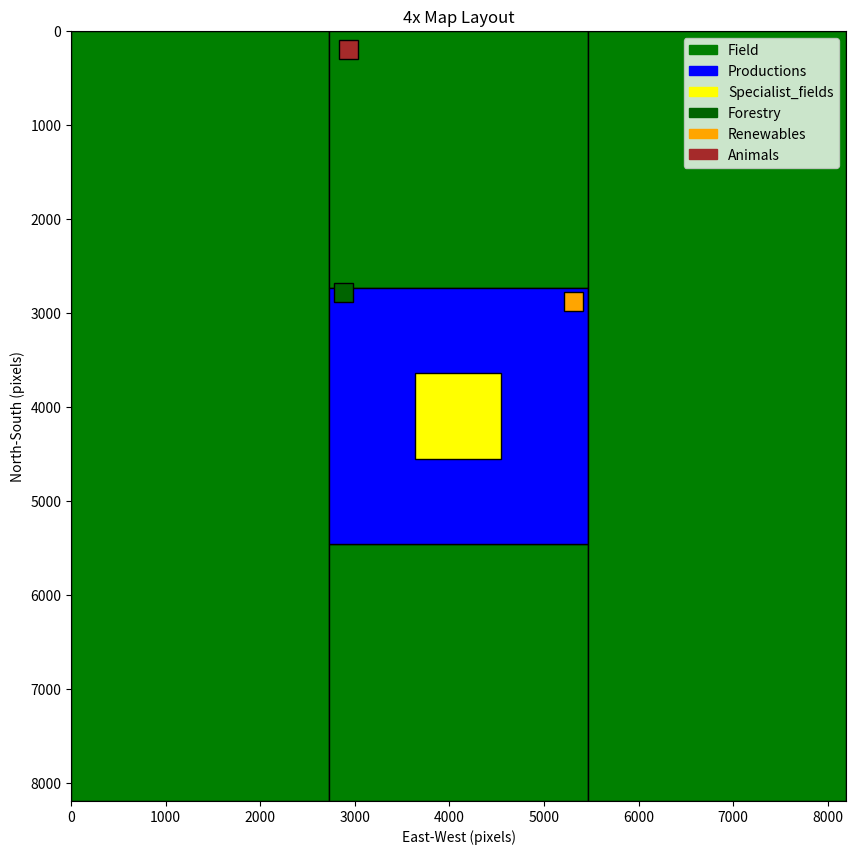

Reproduce this figure in Python.
import matplotlib.pyplot as plt
import matplotlib.patches as patches

# Define the size of the map
map_size = 8192
quadrant_size = map_size // 3

# Create a figure and axis
fig, ax = plt.subplots(figsize=(10, 10))

# Define colors for different regions
colors = {
    'field': 'green',
    'productions': 'blue',
    'specialist_fields': 'yellow',
    'forestry': 'darkgreen',
    'renewables': 'orange',
    'animals': 'brown'
}

# Draw fields in col 1
ax.add_patch(patches.Rectangle((0, 0), quadrant_size, map_size, edgecolor='black', facecolor=colors['field'], label='Field'))

# Draw fields in col 2
ax.add_patch(patches.Rectangle((quadrant_size, 2 * quadrant_size), quadrant_size, quadrant_size, edgecolor='black', facecolor=colors['field'], label='Field'))
ax.add_patch(patches.Rectangle((quadrant_size, 0), quadrant_size, quadrant_size, edgecolor='black', facecolor=colors['field'], label='Field'))

# Draw productions in center of col 2
ax.add_patch(patches.Rectangle((quadrant_size, quadrant_size), quadrant_size, quadrant_size, edgecolor='black', facecolor=colors['productions'], label='Productions'))

# Draw small/med specialist fields around productions
specialist_size = quadrant_size // 3
ax.add_patch(patches.Rectangle((quadrant_size + specialist_size, quadrant_size + specialist_size), specialist_size, specialist_size, edgecolor='black', facecolor=colors['specialist_fields'], label='Specialist Fields'))

# Draw fields in col 3
ax.add_patch(patches.Rectangle((2 * quadrant_size, 0), quadrant_size, map_size, edgecolor='black', facecolor=colors['field'], label='Field'))

# Draw forestry, renewables, and animals
ax.add_patch(patches.Rectangle((quadrant_size + 50, quadrant_size - 50), 200, 200, edgecolor='black', facecolor=colors['forestry'], label='Forestry'))
ax.add_patch(patches.Rectangle((2 * quadrant_size - 250, quadrant_size + 50), 200, 200, edgecolor='black', facecolor=colors['renewables'], label='Renewables'))
ax.add_patch(patches.Rectangle((quadrant_size + 100, 100), 200, 200, edgecolor='black', facecolor=colors['animals'], label='Animals'))

# Set the limits and title
ax.set_xlim(0, map_size)
ax.set_ylim(0, map_size)
ax.set_title('4x Map Layout')
ax.set_xlabel('East-West (pixels)')
ax.set_ylabel('North-South (pixels)')

# Create a legend
handles, labels = [], []
for region, color in colors.items():
    handles.append(patches.Patch(color=color, label=region.capitalize()))
ax.legend(handles=handles)

# Display the plot
plt.gca().invert_yaxis()
plt.show()
